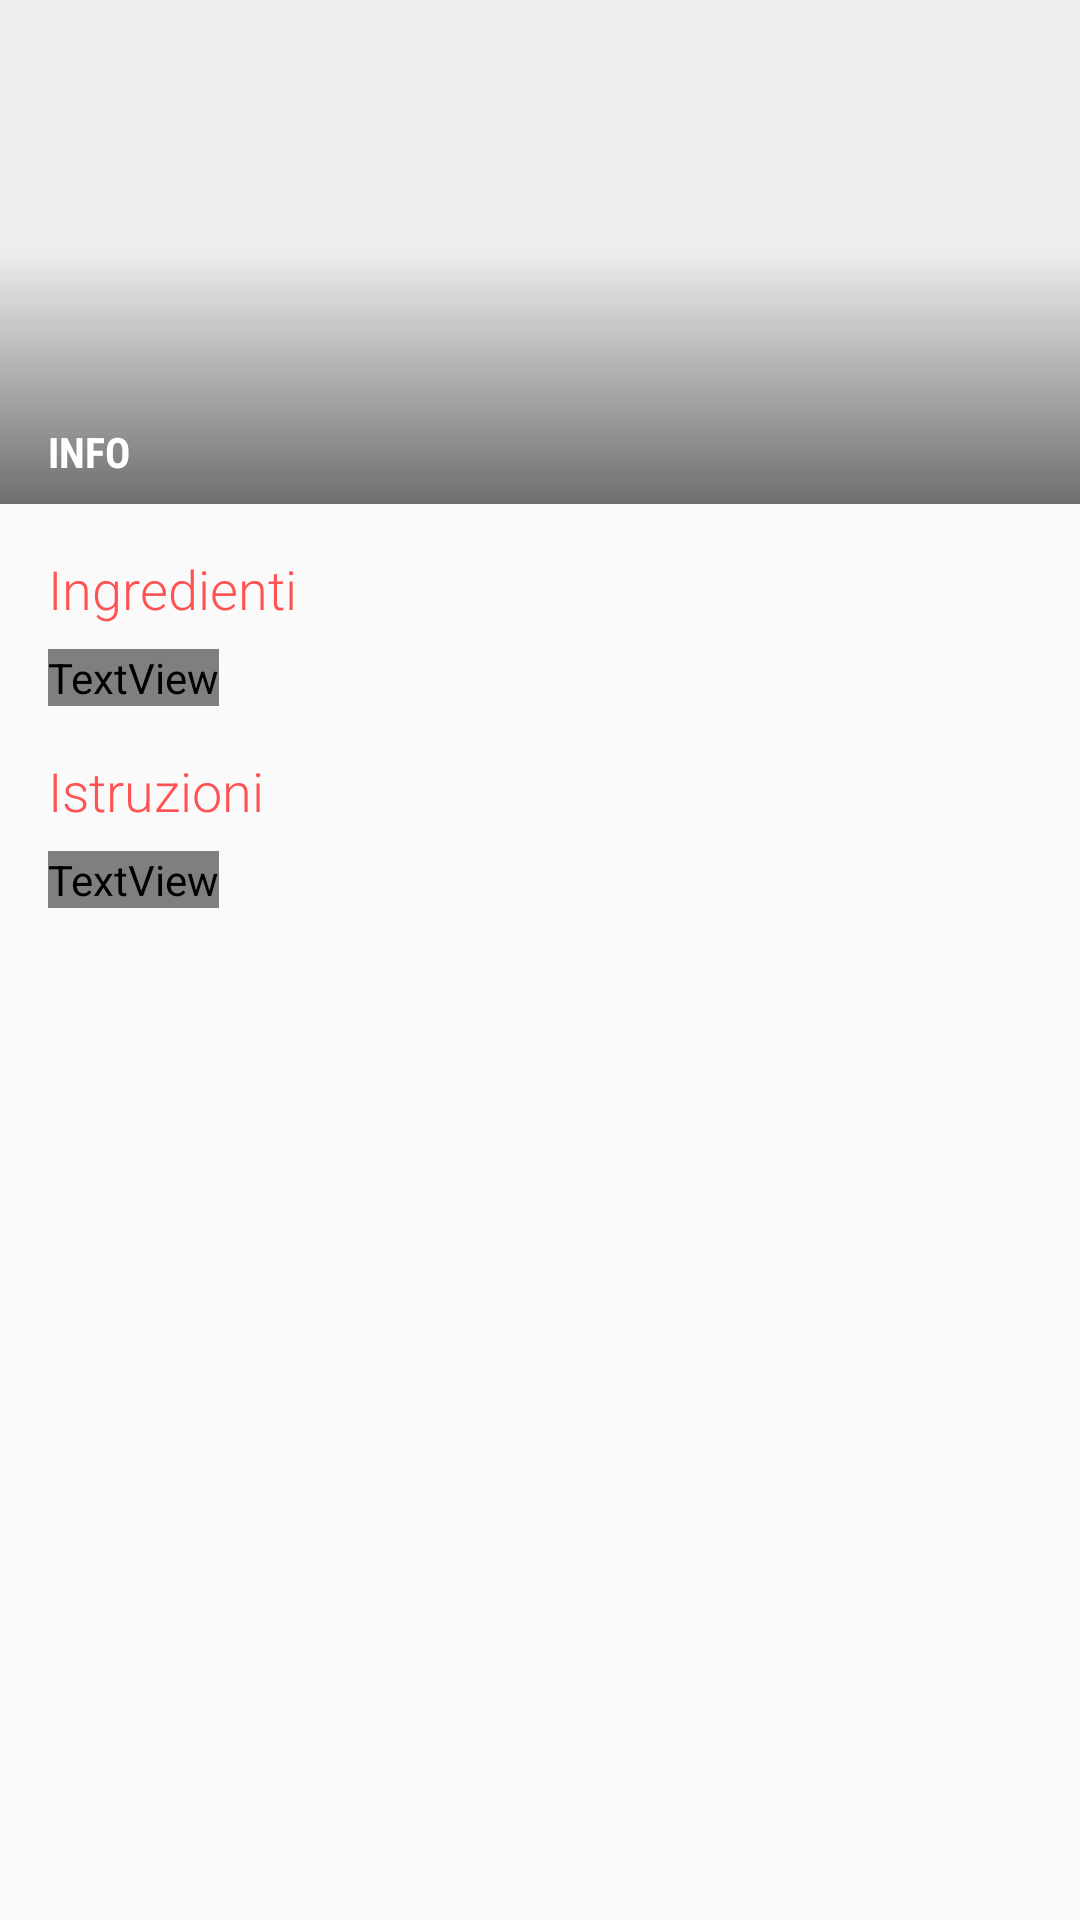

Layout XML and referenced resources for this Android screen:
<!-- AndroidManifest.xml: application theme AppTheme -->
<!-- res/layout/fragment_detail.xml -->
<?xml version="1.0" encoding="utf-8"?>
<FrameLayout xmlns:android="http://schemas.android.com/apk/res/android"
    android:layout_width="match_parent"
    android:layout_height="match_parent">
    <include layout="@layout/include_detail_fragment" />
</FrameLayout>
<!-- res/layout/include_detail_fragment.xml (included above) -->
<?xml version="1.0" encoding="utf-8"?>
<RelativeLayout xmlns:android="http://schemas.android.com/apk/res/android"
    xmlns:tools="http://schemas.android.com/tools"
    android:layout_width="match_parent"
    android:layout_height="match_parent">

    <ImageView
        android:id="@+id/detail_cocktail_image"
        android:layout_width="match_parent"
        android:layout_height="168dp"
        android:layout_alignParentTop="true"
        android:scaleType="centerCrop"
        tools:background="#ededed" />

    <View
        android:layout_width="match_parent"
        android:layout_height="wrap_content"
        android:layout_alignBottom="@+id/detail_cocktail_image"
        android:background="@drawable/scrim_gradient" />

    <TextView
        android:id="@+id/detail_cocktail_info"
        style="@style/detail_cocktail_desc_style"
        android:layout_width="wrap_content"
        android:layout_height="wrap_content"
        android:layout_alignBottom="@+id/detail_cocktail_image"
        android:layout_marginBottom="@dimen/spacing_micro"
        android:layout_marginLeft="@dimen/spacing_normal"
        tools:text="Info" />

    <TextView
        android:id="@+id/label_ingredients"
        style="@style/label"
        android:layout_width="wrap_content"
        android:layout_height="wrap_content"
        android:layout_below="@id/detail_cocktail_image"
        android:layout_marginLeft="@dimen/spacing_normal"
        android:layout_marginTop="@dimen/spacing_normal"
        android:text="@string/ingredienti" />

    <TextView
        android:id="@+id/detail_cocktail_ingredients"
        style="@style/detail_cocktail_ingredients_style"
        android:layout_width="wrap_content"
        android:layout_height="wrap_content"
        android:layout_below="@id/label_ingredients"
        android:layout_marginLeft="@dimen/spacing_normal"
        android:layout_marginTop="@dimen/spacing_micro" />

    <TextView
        android:id="@+id/label_instructions"
        style="@style/label"
        android:layout_width="wrap_content"
        android:layout_height="wrap_content"
        android:layout_below="@id/detail_cocktail_ingredients"
        android:layout_marginLeft="@dimen/spacing_normal"
        android:layout_marginTop="@dimen/spacing_normal"
        android:text="@string/istruzioni" />

    <TextView
        android:id="@+id/detail_cocktail_instructions"
        style="@style/detail_cocktail_instructions_style"
        android:layout_width="wrap_content"
        android:layout_height="wrap_content"
        android:layout_below="@id/label_instructions"
        android:layout_marginLeft="@dimen/spacing_normal"
        android:layout_marginTop="@dimen/spacing_micro" />
</RelativeLayout>
<!-- resources referenced by this layout -->
<resources>
  <dimen name="spacing_micro">8dp</dimen>
  <dimen name="spacing_normal">16dp</dimen>
  <!-- drawable scrim_gradient (drawable) -->
  <?xml version="1.0" encoding="utf-8"?>
  <shape xmlns:android="http://schemas.android.com/apk/res/android"
      android:shape="rectangle">
      <gradient
          android:angle="90"
          android:centerColor="#00000000"
          android:startColor="#88000000"
          android:type="linear" />
  </shape>
  <string name="ingredienti">Ingredienti</string>
  <string name="istruzioni">Istruzioni</string>
  <style name="detail_cocktail_desc_style">
          <item name="android:fontFamily">sans-serif-condensed</item>
          <item name="android:textSize">14sp</item>
          <item name="android:textColor">@android:color/white</item>
          <item name="android:textStyle">bold</item>
          <item name="android:textAllCaps">true</item>
      </style>
  <style name="detail_cocktail_ingredients_style">
          <item name="android:fontFamily">sans-serif-regular</item>
          <item name="android:textColor">@color/textPrimary</item>
          <item name="android:textSize">14sp</item>
      </style>
  <style name="detail_cocktail_instructions_style">
          <item name="android:fontFamily">sans-serif-regular</item>
          <item name="android:textColor">@color/textPrimary</item>
          <item name="android:textSize">14sp</item>
      </style>
  <style name="label">
          <item name="android:fontFamily">sans-serif-light</item>
          <item name="android:textSize">18sp</item>
          <item name="android:textColor">@color/colorAccent</item>
  
      </style>
  <style name="AppTheme" parent="Theme.AppCompat.Light.NoActionBar">
          
          <item name="colorPrimary">@color/colorPrimary</item>
          <item name="colorPrimaryDark">@color/colorPrimaryDark</item>
          <item name="colorAccent">@color/colorAccent</item>
      </style>
  <color name="textPrimary">#444444</color>
  <color name="colorAccent">#FF5252</color>
  <color name="colorPrimary">#3F51B5</color>
  <color name="colorPrimaryDark">#303F9F</color>
</resources>
